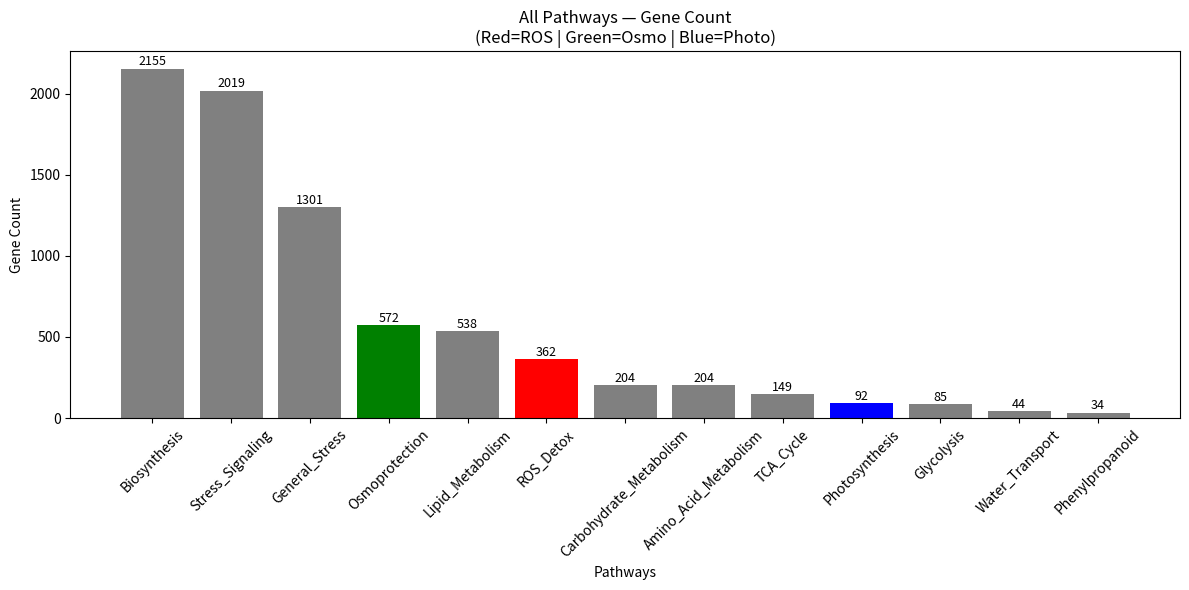
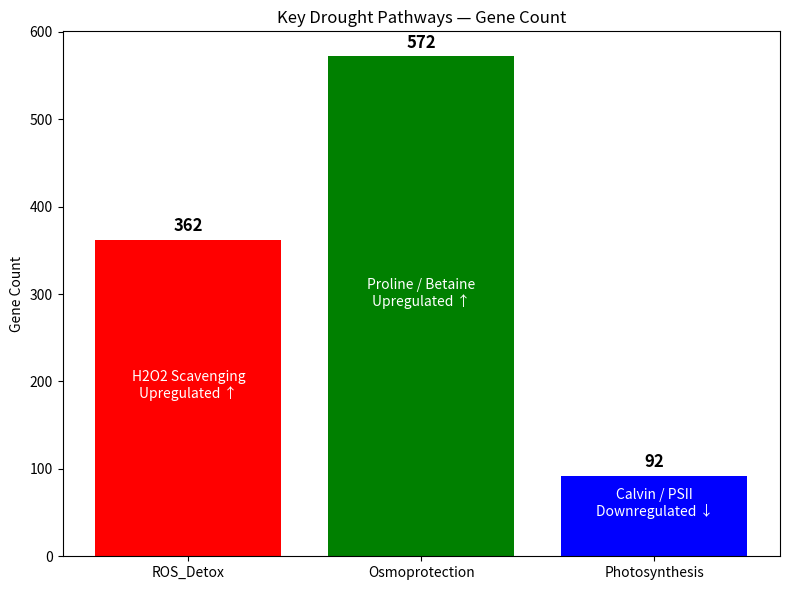

Here is the Python script that generated these plots, in order:
import matplotlib.pyplot as plt

# -----------------------------
# DATA
# -----------------------------
pathways = [
    "Biosynthesis", "Stress_Signaling", "General_Stress",
    "Osmoprotection", "Lipid_Metabolism", "ROS_Detox",
    "Carbohydrate_Metabolism", "Amino_Acid_Metabolism",
    "TCA_Cycle", "Photosynthesis", "Glycolysis",
    "Water_Transport", "Phenylpropanoid"
]

gene_counts = [2155, 2019, 1301, 572, 538, 362, 204, 204, 149, 92, 85, 44, 34]

# Colors: highlight important pathways
colors = []
for p in pathways:
    if p == "ROS_Detox":
        colors.append("red")
    elif p == "Osmoprotection":
        colors.append("green")
    elif p == "Photosynthesis":
        colors.append("blue")
    else:
        colors.append("grey")

# -----------------------------
# PLOT 1: ALL PATHWAYS
# -----------------------------
plt.figure(figsize=(12, 6))
bars = plt.bar(pathways, gene_counts, color=colors)

plt.title("All Pathways — Gene Count\n(Red=ROS | Green=Osmo | Blue=Photo)")
plt.xlabel("Pathways")
plt.ylabel("Gene Count")
plt.xticks(rotation=45)

# Add values on bars
for bar in bars:
    y = bar.get_height()
    plt.text(bar.get_x() + bar.get_width()/2, y + 20, str(y),
             ha='center', fontsize=9)

plt.tight_layout()
plt.show()   # <-- opens FIRST window


# -----------------------------
# PLOT 2: KEY DROUGHT PATHWAYS
# -----------------------------
key_pathways = ["ROS_Detox", "Osmoprotection", "Photosynthesis"]
key_values = [362, 572, 92]
key_colors = ["red", "green", "blue"]

plt.figure(figsize=(8, 6))
bars = plt.bar(key_pathways, key_values, color=key_colors)

plt.title("Key Drought Pathways — Gene Count")
plt.ylabel("Gene Count")

# Add labels and annotations
labels = [
    "H2O2 Scavenging\nUpregulated ↑",
    "Proline / Betaine\nUpregulated ↑",
    "Calvin / PSII\nDownregulated ↓"
]

for i, bar in enumerate(bars):
    y = bar.get_height()
    plt.text(bar.get_x() + bar.get_width()/2, y + 10, str(y),
             ha='center', fontsize=12, fontweight='bold')

    plt.text(bar.get_x() + bar.get_width()/2, y/2, labels[i],
             ha='center', color='white', fontsize=10)

plt.tight_layout()
plt.show()   # <-- opens SECOND window
